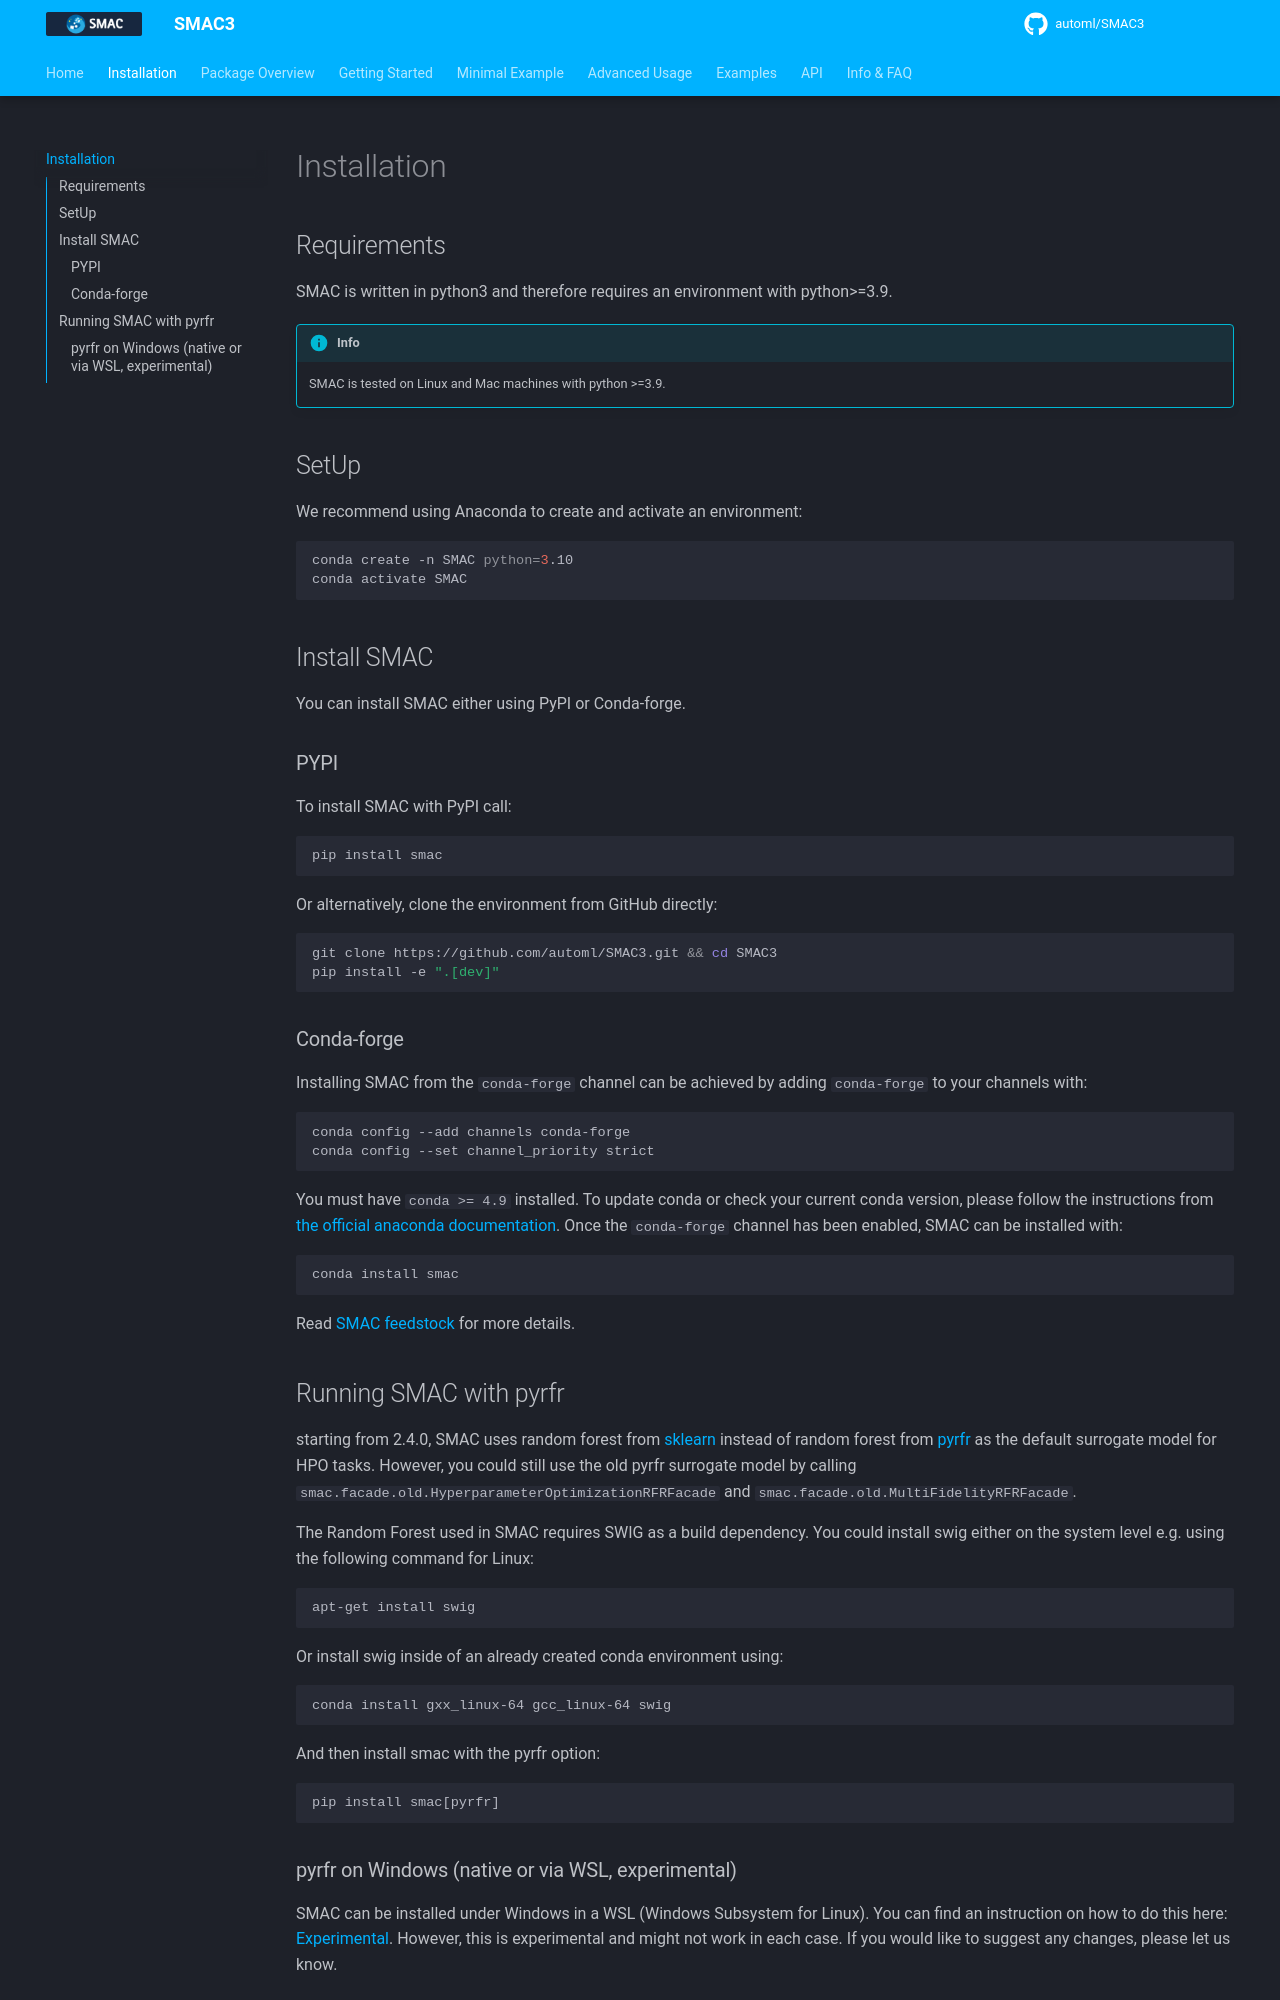

repository: automl/SMAC3 · page: v2.4.0/1_installation/index.html · generator: mkdocs

# Installation
## Requirements

SMAC is written in python3 and therefore requires an environment with python>=3.9.

!!! info 

    SMAC is tested on Linux and Mac machines with python >=3.9.


## SetUp

We recommend using Anaconda to create and activate an environment:

```bash
conda create -n SMAC python=3.10
conda activate SMAC
```

## Install SMAC
You can install SMAC either using PyPI or Conda-forge.

### PYPI
To install SMAC with PyPI call:

```bash
pip install smac
```

Or alternatively, clone the environment from GitHub directly:

```bash
git clone https://github.com/automl/SMAC3.git && cd SMAC3
pip install -e ".[dev]"
```

### Conda-forge

Installing SMAC from the `conda-forge` channel can be achieved by adding `conda-forge` to your channels with:

```bash
conda config --add channels conda-forge
conda config --set channel_priority strict
```

You must have `conda >= 4.9` installed. To update conda or check your current conda version, please follow the instructions from [the official anaconda documentation](https://docs.anaconda.com/anaconda/install/update-version/). Once the `conda-forge` channel has been enabled, SMAC can be installed with:

```bash
conda install smac
```

Read [SMAC feedstock](https://github.com/conda-forge/smac-feedstock) for more details.

## Running SMAC with pyrfr
starting from 2.4.0, SMAC uses random forest from [sklearn](https://scikit-learn.org/stable/modules/generated/sklearn.ensemble.RandomForestRegressor.html)
instead of random forest from [pyrfr](https://pypi.org/project/pyrfr/) as the default surrogate model for HPO tasks.
However, you could still use the old pyrfr surrogate model by calling `smac.facade.old.HyperparameterOptimizationRFRFacade`
and `smac.facade.old.MultiFidelityRFRFacade`.

The Random Forest used in SMAC requires SWIG as a build dependency. 
You could install swig either on the system level e.g. using the following command for Linux:
```bash
apt-get install swig
```

Or install swig inside of an already created conda environment using:

```bash
conda install gxx_linux-64 gcc_linux-64 swig
```

And then install smac with the pyrfr option:
```
pip install smac[pyrfr]
```
